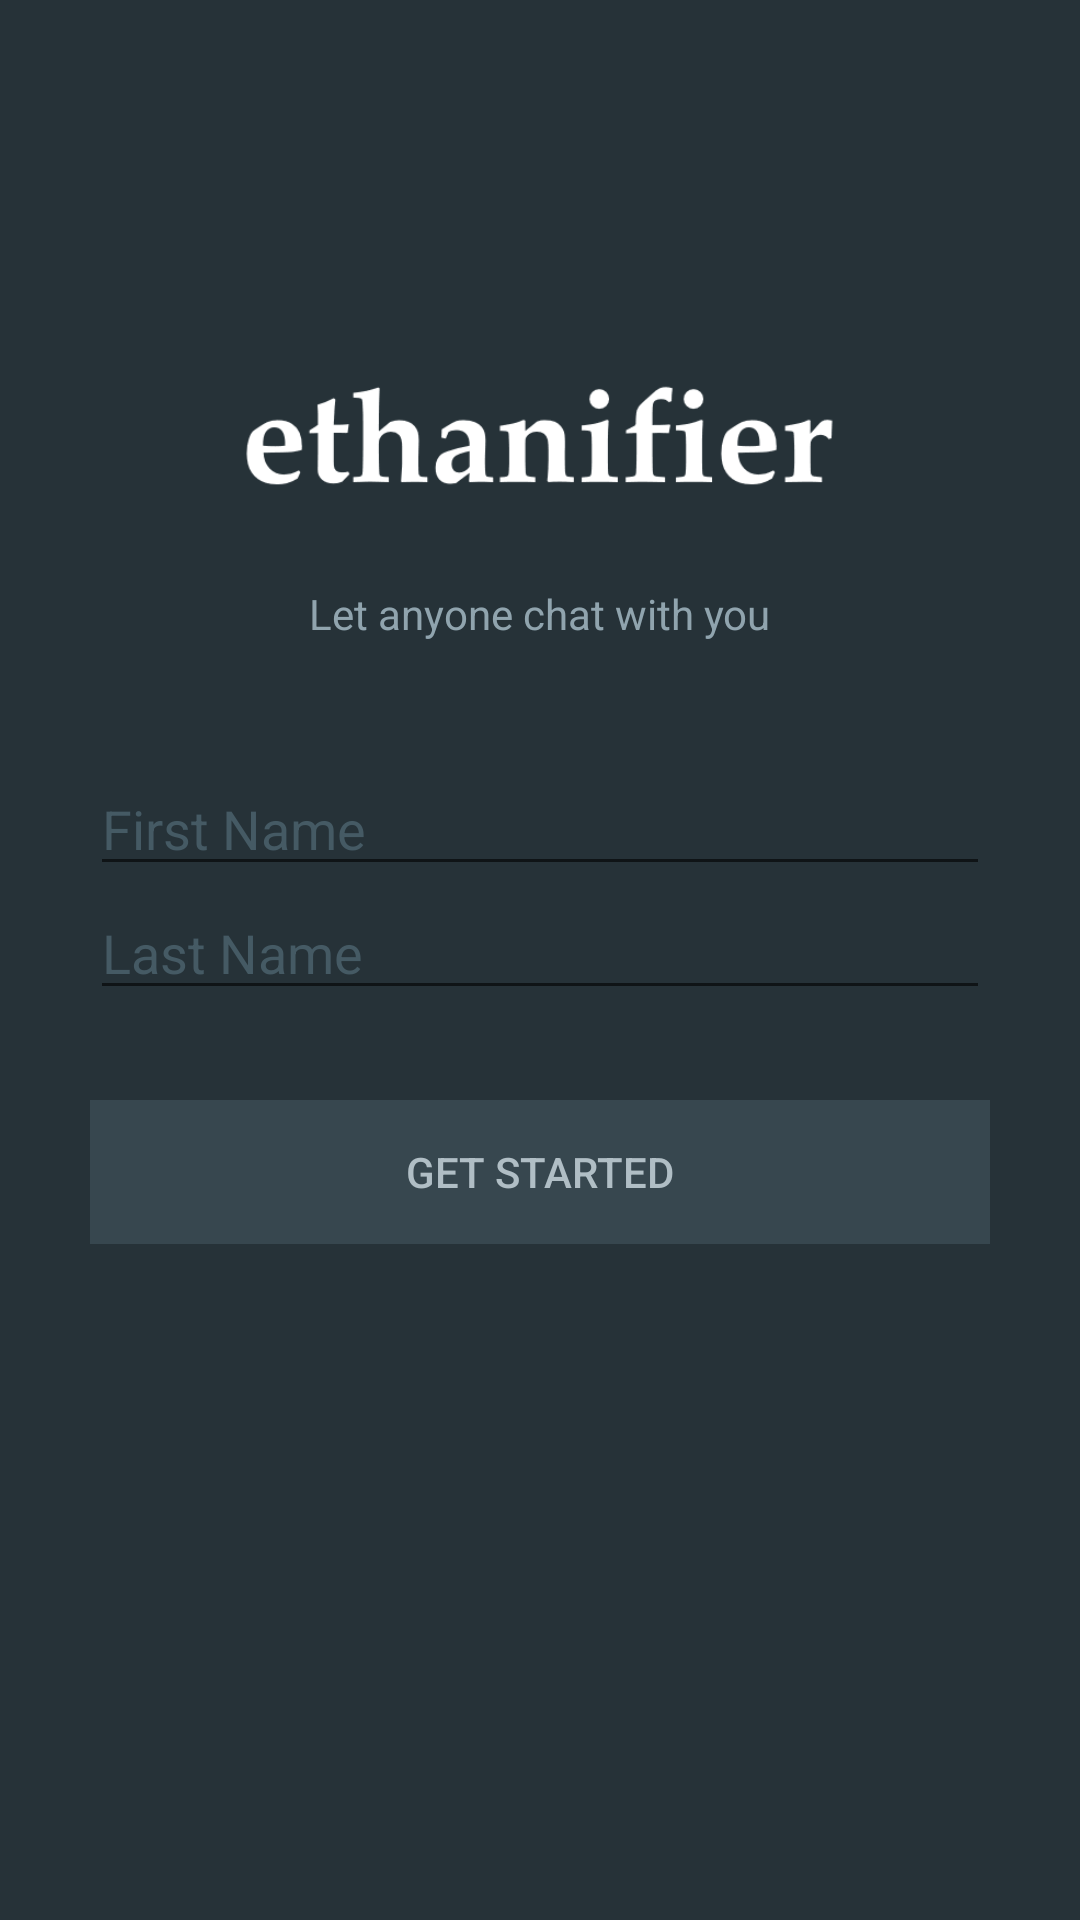

Here is an Android app screen rendered from its layout file. Give the layout XML and the strings, colors and styles it references.
<!-- AndroidManifest.xml: application theme AppTheme -->
<!-- res/layout/fragment_onboarding.xml -->
<LinearLayout xmlns:android="http://schemas.android.com/apk/res/android"
    xmlns:tools="http://schemas.android.com/tools" android:layout_width="match_parent"
    android:layout_height="match_parent"
    android:paddingLeft="@dimen/activity_horizontal_margin"
    android:paddingRight="@dimen/activity_horizontal_margin"
    android:paddingTop="120dp"
    tools:context=".OnboardingActivityFragment"
    android:orientation="vertical"
    android:background="@color/Ethanifier_background">

    
    <LinearLayout
        android:focusable="true" android:focusableInTouchMode="true"
        android:layout_width="0px" android:layout_height="0px"/>

    <ImageView
        android:layout_width="198dp"
        android:layout_height="50dp"
        android:id="@+id/imageView"
        android:layout_gravity="center_horizontal"
        android:src="@drawable/ethanfier_logo"
        android:layout_marginBottom="25dp" />

    <TextView
        android:layout_width="wrap_content"
        android:layout_height="wrap_content"
        android:textAppearance="?android:attr/textAppearanceSmall"
        android:text="@string/welcomeSlogan"
        android:id="@+id/textView"
        android:layout_gravity="center_horizontal"
        android:textColor="@color/Ethanifier_subheaderText" />

    <EditText
        android:layout_width="@dimen/Ethanifier_inputWidth"
        android:layout_height="wrap_content"
        android:inputType="textPersonName"
        android:ems="10"
        android:id="@+id/firstNameText"
        android:hint="@string/firstNameHint"
        android:layout_marginTop="40dp"
        android:layout_gravity="center_horizontal|top"
        android:textColorHint="@color/Ethanifier_inputPlaceholder"
        android:textColor="@color/Ethanifier_inputText" />

    <EditText
        android:layout_width="@dimen/Ethanifier_inputWidth"
        android:layout_height="wrap_content"
        android:inputType="textPersonName"
        android:ems="10"
        android:id="@+id/lastNameText"
        android:hint="@string/lastNameHint"
        android:layout_gravity="center_horizontal"
        android:textColorHint="@color/Ethanifier_inputPlaceholder"
        android:textColor="@color/Ethanifier_inputText" />

    <EditText
        android:layout_width="match_parent"
        android:layout_height="wrap_content"
        android:inputType="textEmailAddress"
        android:ems="10"
        android:id="@+id/emailText"
        android:hint="@string/emailHint"
        android:visibility="gone" />

    <Button
        android:layout_width="@dimen/Ethanifier_inputWidth"
        android:layout_height="wrap_content"
        android:text="@string/loginButtonString"
        android:id="@+id/loginButton"
        android:layout_gravity="center_horizontal"
        android:layout_marginTop="30dp"
        android:enabled="false"
        android:background="@color/Ethanifier_buttonBackground"
        android:textColor="@color/Ethanifier_buttonText"/>

</LinearLayout>
<!-- resources referenced by this layout -->
<resources>
  <color name="Ethanifier_background">#263238</color>
  <color name="Ethanifier_buttonBackground">#37474f</color>
  <color name="Ethanifier_buttonText">#b0bec5</color>
  <color name="Ethanifier_inputPlaceholder">#455a64</color>
  <color name="Ethanifier_inputText">#ffffff</color>
  <color name="Ethanifier_subheaderText">#90a4ae</color>
  <dimen name="Ethanifier_inputWidth">300dp</dimen>
  <dimen name="activity_horizontal_margin">16dp</dimen>
  <!-- drawable ethanfier_logo: png bitmap (drawable, 5601 bytes) -->
  <string name="emailHint">Email</string>
  <string name="firstNameHint">First Name</string>
  <string name="lastNameHint">Last Name</string>
  <string name="loginButtonString">GET STARTED</string>
  <string name="welcomeSlogan">Let anyone chat with you</string>
  <style name="AppTheme" parent="Theme.AppCompat.Light.DarkActionBar">
          <item name="actionBarStyle">@style/Theme.SupportKit.ActionBar</item>
          <item name="colorAccent">@color/SupportKit_accent</item>
          <item name="colorPrimary">@color/SupportKit_accent</item>
          <item name="colorPrimaryDark">@color/SupportKit_accentDark</item>
      </style>
</resources>
